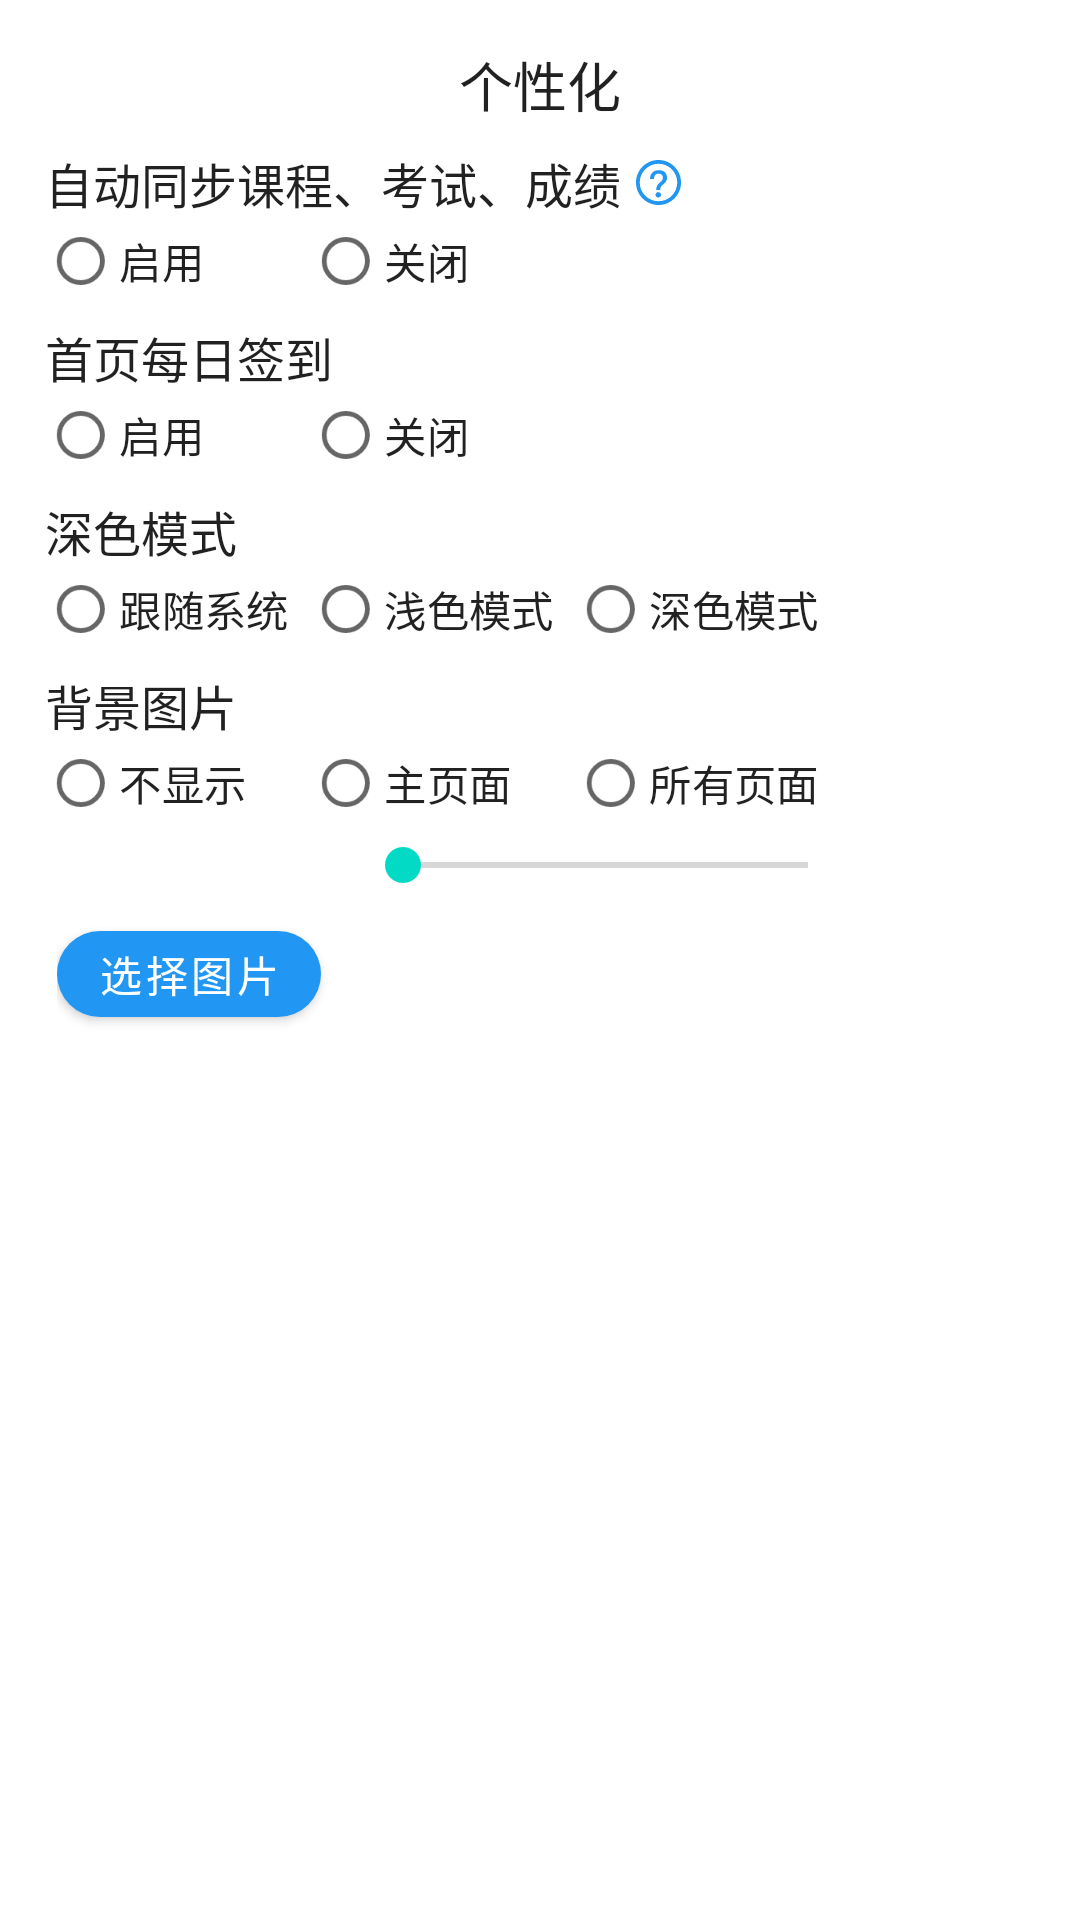

Layout XML and referenced resources for this Android screen:
<!-- AndroidManifest.xml: application theme Theme.MyUSTC -->
<!-- res/layout/personalize_view.xml -->
<?xml version="1.0" encoding="utf-8"?>
<LinearLayout xmlns:android="http://schemas.android.com/apk/res/android"
    xmlns:app="http://schemas.android.com/apk/res-auto"
    xmlns:tools="http://schemas.android.com/tools"
    android:layout_width="match_parent"
    android:layout_height="match_parent"
    android:orientation="vertical"
    android:padding="5dp">

    <TextView
        android:layout_width="match_parent"
        android:layout_height="wrap_content"
        android:layout_marginStart="10dp"
        android:layout_marginTop="10dp"
        android:layout_marginEnd="10dp"
        android:text="个性化"
        android:textAlignment="center"
        android:textColor="?android:attr/textColorPrimary"
        android:textSize="18sp"
        tools:ignore="HardcodedText" />

    <TextView
        android:id="@+id/text_auto_sync"
        android:layout_width="wrap_content"
        android:layout_height="wrap_content"
        android:layout_marginStart="10dp"
        android:layout_marginTop="8dp"
        android:drawablePadding="5dp"
        android:text="自动同步课程、考试、成绩"
        android:textColor="?android:attr/textColorPrimary"
        android:textSize="16sp"
        app:drawableEndCompat="@drawable/ic_question"
        tools:ignore="HardcodedText" />

    <RadioGroup
        android:id="@+id/group_auto_sync"
        android:layout_width="match_parent"
        android:layout_height="wrap_content"
        android:layout_marginTop="-10dp"
        android:orientation="horizontal">

        <RadioButton
            android:id="@+id/radio_enable_auto_sync"
            android:layout_width="118dp"
            android:layout_height="wrap_content"
            android:layout_marginStart="-3dp"
            android:layout_marginEnd="-30dp"
            android:scaleX="0.8"
            android:scaleY="0.8"
            android:text="启用"
            android:textColor="?android:attr/textColorPrimary"
            android:textSize="17.5sp"
            tools:ignore="HardcodedText,TouchTargetSizeCheck,DuplicateSpeakableTextCheck,VisualLintBounds" />

        <RadioButton
            android:id="@+id/radio_disable_auto_sync"
            android:layout_width="118dp"
            android:layout_height="wrap_content"
            android:layout_marginEnd="-30dp"
            android:scaleX="0.8"
            android:scaleY="0.8"
            android:text="关闭"
            android:textColor="?android:attr/textColorPrimary"
            android:textSize="17.5sp"
            tools:ignore="HardcodedText,TouchTargetSizeCheck,DuplicateSpeakableTextCheck" />
    </RadioGroup>

    <TextView
        android:layout_width="wrap_content"
        android:layout_height="wrap_content"
        android:layout_marginStart="10dp"
        android:layout_marginTop="-4dp"
        android:text="首页每日签到"
        android:textColor="?android:attr/textColorPrimary"
        android:textSize="16sp"
        tools:ignore="HardcodedText" />

    <RadioGroup
        android:id="@+id/group_punch"
        android:layout_width="match_parent"
        android:layout_height="wrap_content"
        android:layout_marginTop="-10dp"
        android:orientation="horizontal">

        <RadioButton
            android:id="@+id/radio_enable_punch"
            android:layout_width="118dp"
            android:layout_height="wrap_content"
            android:layout_marginStart="-3dp"
            android:layout_marginEnd="-30dp"
            android:scaleX="0.8"
            android:scaleY="0.8"
            android:text="启用"
            android:textColor="?android:attr/textColorPrimary"
            android:textSize="17.5sp"
            tools:ignore="HardcodedText,TouchTargetSizeCheck,VisualLintBounds" />

        <RadioButton
            android:id="@+id/radio_disable_punch"
            android:layout_width="118dp"
            android:layout_height="wrap_content"
            android:layout_marginEnd="-30dp"
            android:scaleX="0.8"
            android:scaleY="0.8"
            android:text="关闭"
            android:textColor="?android:attr/textColorPrimary"
            android:textSize="17.5sp"
            tools:ignore="HardcodedText,TouchTargetSizeCheck" />
    </RadioGroup>

    <TextView
        android:layout_width="wrap_content"
        android:layout_height="wrap_content"
        android:layout_marginStart="10dp"
        android:layout_marginTop="-4dp"
        android:text="深色模式"
        android:textColor="?android:attr/textColorPrimary"
        android:textSize="16sp"
        tools:ignore="HardcodedText" />

    <RadioGroup
        android:id="@+id/group_dark_mode"
        android:layout_width="match_parent"
        android:layout_height="wrap_content"
        android:layout_marginTop="-10dp"
        android:orientation="horizontal">

        <RadioButton
            android:id="@+id/radio_auto"
            android:layout_width="118dp"
            android:layout_height="wrap_content"
            android:layout_marginStart="-3dp"
            android:layout_marginEnd="-30dp"
            android:scaleX="0.8"
            android:scaleY="0.8"
            android:text="跟随系统"
            android:textColor="?android:attr/textColorPrimary"
            android:textSize="17.5sp"
            tools:ignore="HardcodedText,TouchTargetSizeCheck,VisualLintBounds" />

        <RadioButton
            android:id="@+id/radio_light"
            android:layout_width="118dp"
            android:layout_height="wrap_content"
            android:layout_marginEnd="-30dp"
            android:scaleX="0.8"
            android:scaleY="0.8"
            android:text="浅色模式"
            android:textColor="?android:attr/textColorPrimary"
            android:textSize="17.5sp"
            tools:ignore="HardcodedText,TouchTargetSizeCheck" />

        <RadioButton
            android:id="@+id/radio_dark"
            android:layout_width="118dp"
            android:layout_height="wrap_content"
            android:layout_marginEnd="-30dp"
            android:scaleX="0.8"
            android:scaleY="0.8"
            android:text="深色模式"
            android:textColor="?android:attr/textColorPrimary"
            android:textSize="17.5sp"
            tools:ignore="HardcodedText,TouchTargetSizeCheck" />
    </RadioGroup>

    <TextView
        android:layout_width="wrap_content"
        android:layout_height="wrap_content"
        android:layout_marginStart="10dp"
        android:layout_marginTop="-4dp"
        android:text="背景图片"
        android:textColor="?android:attr/textColorPrimary"
        android:textSize="16sp"
        tools:ignore="HardcodedText" />

    <RadioGroup
        android:id="@+id/group_background"
        android:layout_width="match_parent"
        android:layout_height="wrap_content"
        android:layout_marginTop="-10dp"
        android:orientation="horizontal">

        <RadioButton
            android:id="@+id/radio_background_no"
            android:layout_width="118dp"
            android:layout_height="match_parent"
            android:layout_marginStart="-3dp"
            android:layout_marginEnd="-30dp"
            android:scaleX="0.8"
            android:scaleY="0.8"
            android:text="不显示"
            android:textColor="?android:attr/textColorPrimary"
            android:textSize="17.5sp"
            tools:ignore="HardcodedText,TouchTargetSizeCheck,VisualLintBounds" />

        <RadioButton
            android:id="@+id/radio_background_main"
            android:layout_width="118dp"
            android:layout_height="wrap_content"
            android:layout_marginEnd="-30dp"
            android:scaleX="0.8"
            android:scaleY="0.8"
            android:text="主页面"
            android:textColor="?android:attr/textColorPrimary"
            android:textSize="17.5sp"
            tools:ignore="HardcodedText,TouchTargetSizeCheck" />

        <RadioButton
            android:id="@+id/radio_background_all"
            android:layout_width="118dp"
            android:layout_height="wrap_content"
            android:layout_marginEnd="-30dp"
            android:scaleX="0.8"
            android:scaleY="0.8"
            android:text="所有页面"
            android:textColor="?android:attr/textColorPrimary"
            android:textSize="17.5sp"
            tools:ignore="HardcodedText,TouchTargetSizeCheck" />
    </RadioGroup>

    <LinearLayout
        android:id="@+id/background_option"
        android:layout_width="wrap_content"
        android:layout_height="wrap_content"
        android:layout_marginStart="14dp"
        android:layout_marginTop="-6dp"
        android:orientation="vertical">

        <LinearLayout
            android:layout_width="match_parent"
            android:layout_height="wrap_content"
            android:orientation="horizontal">

            <TextView
                android:id="@+id/background_alpha"
                android:layout_width="110dp"
                android:layout_height="wrap_content"
                android:layout_marginEnd="-5dp"
                android:textColor="?android:attr/textColorPrimary"
                android:textSize="14sp" />

            <SeekBar
                android:id="@+id/background_alpha_bar"
                android:layout_width="155dp"
                android:layout_height="wrap_content"
                android:max="45"
                android:min="5"
                android:paddingStart="10dp"
                android:paddingEnd="10dp" />
        </LinearLayout>

        <LinearLayout
            android:layout_width="match_parent"
            android:layout_height="match_parent"
            android:layout_marginTop="6dp"
            android:orientation="horizontal">

            <com.google.android.material.button.MaterialButton
                android:id="@+id/choose_background"
                android:layout_width="wrap_content"
                android:layout_height="wrap_content"
                android:minHeight="30dp"
                android:paddingStart="12dp"
                android:paddingEnd="12dp"
                android:text="选择图片"
                android:textAllCaps="false"
                android:textColor="@color/white"
                android:textSize="14sp"
                app:backgroundTint="@color/theme_color"
                app:cornerRadius="@dimen/card_corner_radius_fresh"
                app:strokeColor="@color/card_stroke_color"
                tools:ignore="HardcodedText,TextContrastCheck,TouchTargetSizeCheck" />

            <TextView
                android:id="@+id/choose_background_tip"
                android:layout_width="wrap_content"
                android:layout_height="wrap_content"
                android:layout_marginStart="6dp"
                android:textColor="?android:attr/textColorPrimary"
                android:textSize="14sp" />
        </LinearLayout>
    </LinearLayout>
</LinearLayout>
<!-- resources referenced by this layout -->
<resources>
  <color name="card_stroke_color">#E8E8E8</color>
  <color name="theme_color">#2196F3</color>
  <color name="white">#FFFFFFFF</color>
  <dimen name="card_corner_radius_fresh">20dp</dimen>
  <!-- drawable ic_question (drawable) -->
  <vector xmlns:android="http://schemas.android.com/apk/res/android"
      android:width="15dp"
      android:height="15dp"
      android:viewportWidth="1024"
      android:viewportHeight="1024">
      <path
          android:fillColor="@color/theme_color"
          android:pathData="M512,938.7c235.6,0 426.7,-191 426.7,-426.7S747.6,85.3 512,85.3 85.3,276.4 85.3,512s191,426.7 426.7,426.7zM512,1024C229.2,1024 0,794.8 0,512S229.2,0 512,0s512,229.2 512,512 -229.2,512 -512,512z" />
      <path
          android:fillColor="@color/theme_color"
          android:pathData="M521,232.1c-62.3,0 -111.8,17.9 -147.6,54.6 -36.7,35.8 -54.6,84.5 -54.6,146.8h90.5c0,-37.5 7.7,-67.4 23,-87.9 17.1,-23.9 45.2,-35.8 83.6,-35.8 30.7,0 54.6,8.5 71.7,25.6 16.2,17.1 24.7,40.1 24.7,70 0,22.2 -7.7,42.7 -23,62.3l-14.5,16.2c-52.9,46.9 -85.3,81.9 -97.3,105.8 -11.1,22.2 -16.2,49.5 -16.2,81.1v14.5h91.3v-14.5c0,-21.3 4.3,-40.1 13.7,-57.2 7.7,-15.4 19.6,-29.9 35,-43.5 41,-35 64.9,-57.2 72.5,-66.6 20.5,-27.3 31.6,-62.3 31.6,-104.1 0,-51.2 -17.1,-92.2 -50.3,-122 -34.1,-30.7 -78.5,-45.2 -134,-45.2zM506.5,731.3c-17.9,0 -32.4,5.1 -43.5,17.1 -12.8,11.1 -18.8,25.6 -18.8,43.5 0,17.1 6,31.6 18.8,43.5 11.1,11.9 25.6,17.9 43.5,17.9 17.1,0 32.4,-6 45.2,-17.1 11.9,-11.9 17.9,-26.5 17.9,-44.4 0,-17.9 -6,-32.4 -17.9,-43.5 -11.9,-11.9 -27.3,-17.1 -45.2,-17.1z" />
  </vector>
  <style name="Theme.MyUSTC" parent="Theme.MaterialComponents.DayNight.NoActionBar">
          
          <item name="colorPrimary">@color/theme_color</item>
          <item name="colorPrimaryVariant">@color/white</item>
          <item name="colorOnPrimary">@color/black</item>
          
          <item name="colorSecondary">@color/teal_200</item>
          <item name="colorSecondaryVariant">@color/teal_700</item>
          <item name="colorOnSecondary">@color/black</item>
          
          <item name="android:statusBarColor">@android:color/transparent</item>
          <item name="android:navigationBarColor">@android:color/transparent</item>
          <item name="android:windowLightStatusBar">true</item>
          <item name="android:windowLightNavigationBar">true</item>
          
      </style>
  <color name="black">#FF000000</color>
  <color name="teal_200">#FF03DAC5</color>
  <color name="teal_700">#FF018786</color>
</resources>
